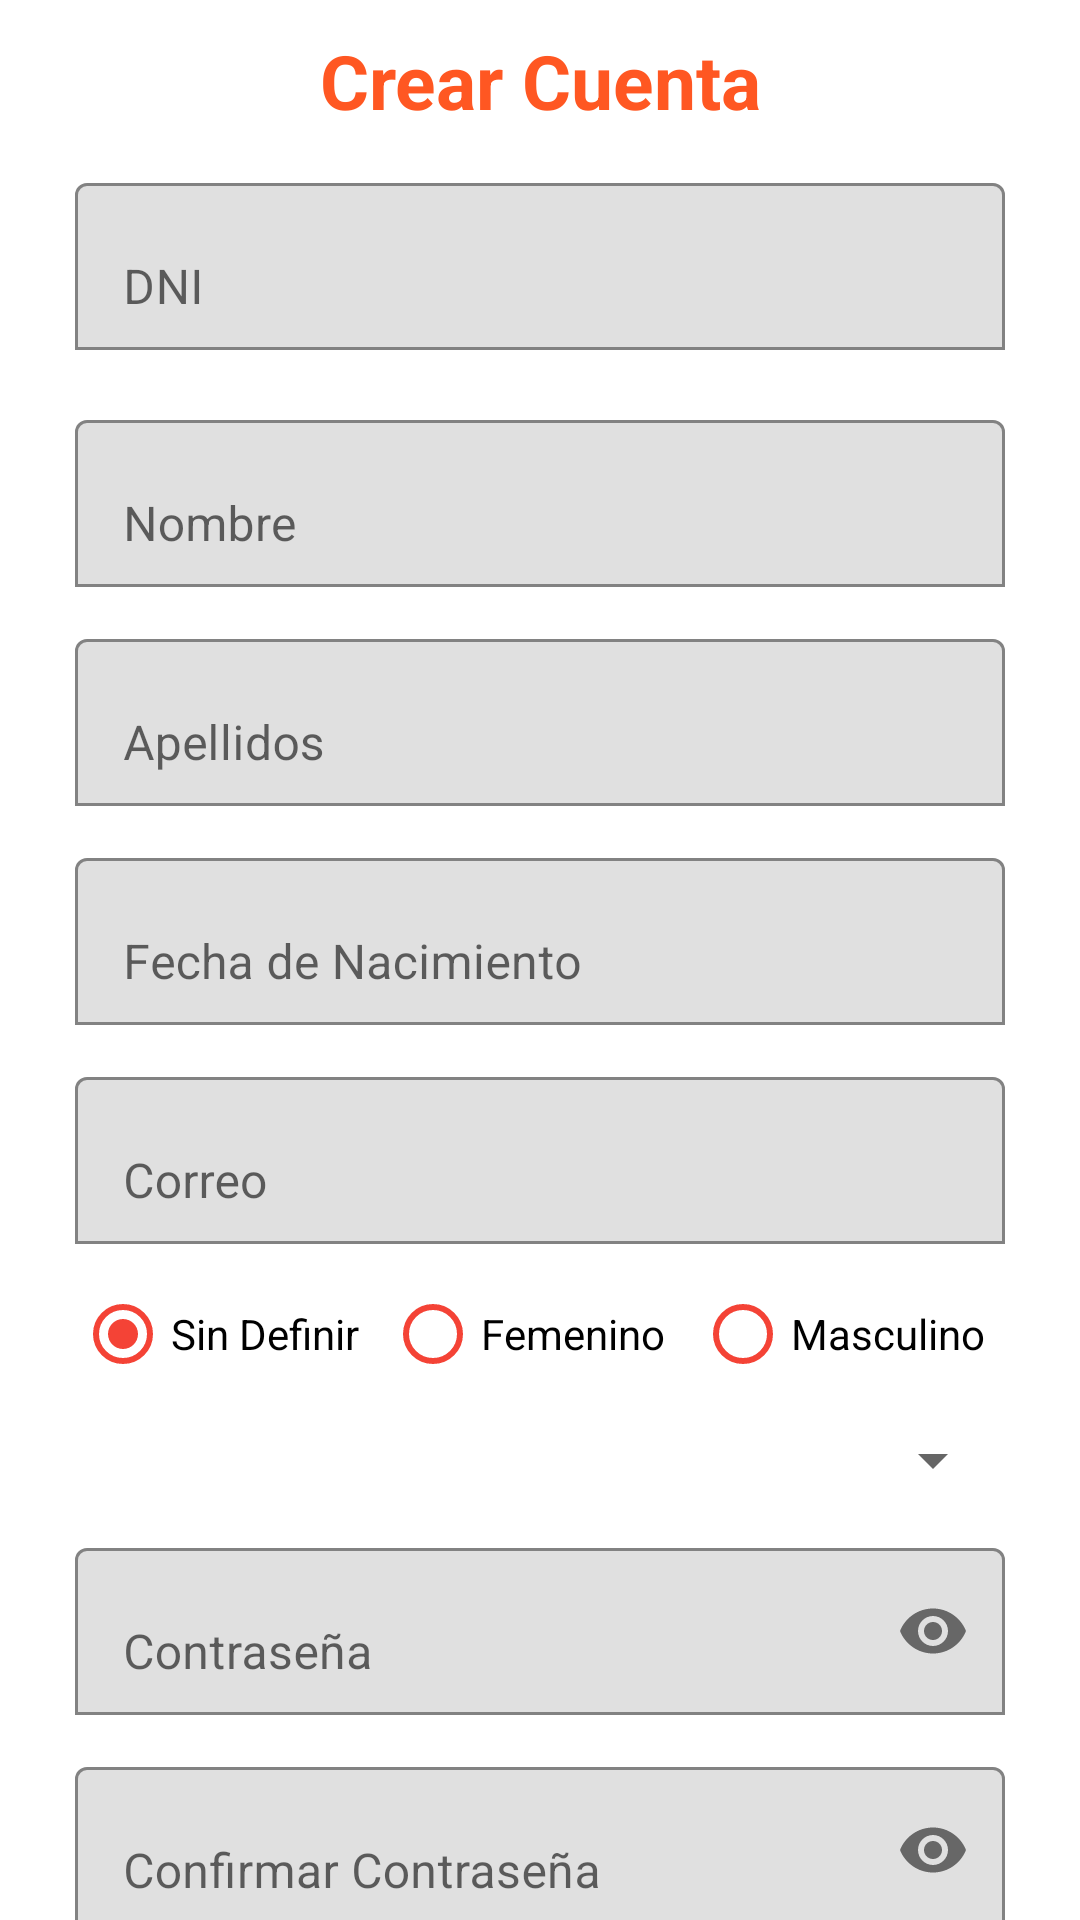

Android layout source for this screen:
<!-- AndroidManifest.xml: application theme Theme.ManosYOllas -->
<!-- res/layout/activity_registrate.xml -->
<?xml version="1.0" encoding="utf-8"?>
<androidx.core.widget.NestedScrollView xmlns:android="http://schemas.android.com/apk/res/android"
    xmlns:app="http://schemas.android.com/apk/res-auto"
    xmlns:tools="http://schemas.android.com/tools"
    android:id="@+id/main"
    android:layout_width="match_parent"
    android:layout_height="match_parent"
    tools:context=".actividades.RegistrateActivity">
    <LinearLayout
        android:layout_width="match_parent"
        android:layout_height="match_parent"
        android:layout_marginHorizontal="25dp"
        android:layout_marginVertical="10dp"
        android:orientation="vertical"
        android:background="@color/backgroundColor">
        <TextView
            android:layout_width="match_parent"
            android:layout_height="wrap_content"
            android:text="@string/regLblTitulo"
            android:gravity="center_horizontal"
            android:textSize="25sp"
            android:textStyle="bold"
            android:textColor="@color/colorAccent"
            android:shadowColor="@android:color/black"
            />
        <com.google.android.material.textfield.TextInputLayout
            android:layout_width="match_parent"
            android:layout_height="wrap_content"
            android:layout_marginVertical="12dp"
            app:boxBackgroundMode="outline"
            app:boxStrokeColor="@color/colorPrimary"
            >
            <EditText
                android:id="@+id/regTxtDni"
                android:layout_width="match_parent"
                android:layout_height="wrap_content"
                android:hint="@string/regTxtDni"
                android:maxLength="8"
                android:inputType="number"
                />
        </com.google.android.material.textfield.TextInputLayout>
        <com.google.android.material.textfield.TextInputLayout
            android:layout_width="match_parent"
            android:layout_height="wrap_content"
            android:layout_marginVertical="6dp"
            app:boxBackgroundMode="outline"
            app:boxStrokeColor="@color/colorPrimary">
            <EditText
                android:id="@+id/regTxtNombre"
                android:layout_width="match_parent"
                android:layout_height="wrap_content"
                android:hint="@string/regTxtNombre"
                android:maxLength="100"
                android:inputType="text" />
        </com.google.android.material.textfield.TextInputLayout>
        <com.google.android.material.textfield.TextInputLayout
            android:layout_width="match_parent"
            android:layout_height="wrap_content"
            android:layout_marginVertical="6dp"
            app:boxBackgroundMode="outline"
            app:boxStrokeColor="@color/colorPrimary">
            <EditText
                android:id="@+id/regTxtApellido"
                android:layout_width="match_parent"
                android:layout_height="wrap_content"
                android:hint="@string/regTxtApellido"
                android:maxLength="100"
                android:inputType="text" />
        </com.google.android.material.textfield.TextInputLayout>
        <com.google.android.material.textfield.TextInputLayout
            android:layout_width="match_parent"
            android:layout_height="wrap_content"
            android:layout_marginVertical="6dp"
            app:boxBackgroundMode="outline"
            app:boxStrokeColor="@color/colorPrimary">
            <EditText
                android:id="@+id/regTxtFechanac"
                android:layout_width="match_parent"
                android:layout_height="wrap_content"
                android:hint="@string/regTxtFechaNac"
                android:clickable="false"
                android:focusable="false"
                android:maxLength="10"
                android:inputType="date"/>
        </com.google.android.material.textfield.TextInputLayout>
        <com.google.android.material.textfield.TextInputLayout
            android:layout_width="match_parent"
            android:layout_height="wrap_content"
            android:layout_marginVertical="6dp"
            app:boxBackgroundMode="outline"
            app:boxStrokeColor="@color/colorPrimary">
            <EditText
                android:id="@+id/regTxtCorreo"
                android:layout_width="match_parent"
                android:layout_height="wrap_content"
                android:hint="@string/regTxtCorreo"
                android:maxLength="100"
                android:inputType="textEmailAddress"/>
        </com.google.android.material.textfield.TextInputLayout>
        <RadioGroup
            android:id="@+id/regRgpSexo"
            android:layout_width="match_parent"
            android:layout_height="wrap_content"
            android:orientation="horizontal">
            <RadioButton
                android:id="@+id/regRbtSinDefinir"
                android:layout_width="match_parent"
                android:layout_height="wrap_content"
                android:layout_weight="1"
                android:checked="true"
                android:text="@string/regRbtSinDefinir"
                android:buttonTint="@color/radiobt"/>
            <RadioButton
                android:id="@+id/regRbtFemenino"
                android:layout_width="match_parent"
                android:layout_height="wrap_content"
                android:layout_weight="1"
                android:text="@string/regRbtFemenino"
                android:buttonTint="@color/radiobt"/>
            <RadioButton
                android:id="@+id/regRbtMasculino"
                android:layout_width="match_parent"
                android:layout_height="wrap_content"
                android:layout_weight="1"
                android:text="@string/regRbtMasculino"
                android:buttonTint="@color/radiobt"/>

        </RadioGroup>
        <Spinner
            android:id="@+id/regCboDistritos"
            android:layout_width="match_parent"
            android:layout_height="wrap_content"
            android:layout_marginVertical="6dp"
            android:paddingVertical="10dp"/>
        <com.google.android.material.textfield.TextInputLayout
            android:layout_width="match_parent"
            android:layout_height="wrap_content"
            android:layout_marginVertical="6dp"
            app:passwordToggleEnabled="true"
            app:boxBackgroundMode="outline"
            app:boxStrokeColor="@color/colorPrimary">
            <EditText
                android:id="@+id/regTxtContraseña"
                android:layout_width="match_parent"
                android:layout_height="wrap_content"
                android:hint="@string/regTxtContraseña"
                android:maxLength="100"
                android:inputType="textPassword"/>
        </com.google.android.material.textfield.TextInputLayout>
        <com.google.android.material.textfield.TextInputLayout
            android:layout_width="match_parent"
            android:layout_height="wrap_content"
            android:layout_marginVertical="6dp"
            app:passwordToggleEnabled="true"
            app:boxBackgroundMode="outline"
            app:boxStrokeColor="@color/colorPrimary">
        <EditText
            android:id="@+id/regTxtContraseña2"
            android:layout_width="match_parent"
            android:layout_height="wrap_content"
            android:hint="@string/regTxtContraseña2"
            android:maxLength="100"
            android:inputType="textPassword"/>
        </com.google.android.material.textfield.TextInputLayout>
        <CheckBox
            android:id="@+id/regChkTerminos"
            android:layout_width="match_parent"
            android:layout_height="wrap_content"
            android:layout_marginVertical="6dp"

            android:text="@string/regTxtTerminos"
            />
        <LinearLayout
            android:layout_width="match_parent"
            android:layout_height="wrap_content"
            android:layout_marginVertical="6dp"
            android:orientation="horizontal">
            <Button
                android:id="@+id/regBtnCrear"
                android:layout_width="match_parent"
                android:layout_height="match_parent"
                android:layout_marginLeft="20dp"
                android:layout_marginRight="10dp"
                android:layout_weight="1"
                android:text="@string/regTxtBtnCrear"
                android:textAllCaps="false"
                android:textColor="@android:color/white"
                android:padding="12dp"/>
            <Button
                android:id="@+id/regBtnRegresar"
                android:layout_width="match_parent"
                android:layout_height="match_parent"
                android:layout_marginLeft="10dp"
                android:layout_marginRight="20dp"
                android:layout_weight="1"
                android:text="@string/regTxtBtnRegresar"
                android:textAllCaps="false"
                android:textColor="@android:color/white"
                android:padding="12dp"/>
        </LinearLayout>


    </LinearLayout>


</androidx.core.widget.NestedScrollView>
<!-- resources referenced by this layout -->
<resources>
  <color name="backgroundColor">#FFFFFF</color>
  <color name="colorAccent">#FF5722</color>
  <color name="colorPrimary">#6200EE</color>
  <color name="radiobt">#F44336</color>
  <string name="regLblTitulo">Crear Cuenta</string>
  <string name="regRbtFemenino">Femenino</string>
  <string name="regRbtMasculino">Masculino</string>
  <string name="regRbtSinDefinir">Sin Definir </string>
  <string name="regTxtApellido">Apellidos</string>
  <string name="regTxtBtnCrear">Crear</string>
  <string name="regTxtBtnRegresar">Regresar</string>
  <string name="regTxtCorreo">Correo </string>
  <string name="regTxtDni">DNI</string>
  <string name="regTxtFechaNac">Fecha de Nacimiento</string>
  <string name="regTxtNombre">Nombre</string>
  <string name="regTxtTerminos">Terminos y Condiciones</string>
  <style name="Theme.ManosYOllas" parent="Theme.MaterialComponents.DayNight.NoActionBar">
          
          <item name="colorPrimary">@color/purple_500</item>
          <item name="colorPrimaryVariant">@color/purple_700</item>
          <item name="colorOnPrimary">@color/white</item>
          
          <item name="colorSecondary">@color/teal_200</item>
          <item name="colorSecondaryVariant">@color/teal_700</item>
          <item name="colorOnSecondary">@color/black</item>
          
          <item name="android:statusBarColor">?attr/colorPrimaryVariant</item>
          
      </style>
  <color name="purple_500">#FF6200EE</color>
  <color name="purple_700">#FF3700B3</color>
  <color name="white">#FFFFFFFF</color>
  <color name="teal_200">#FF03DAC5</color>
  <color name="teal_700">#FF018786</color>
  <color name="black">#FF000000</color>
</resources>
